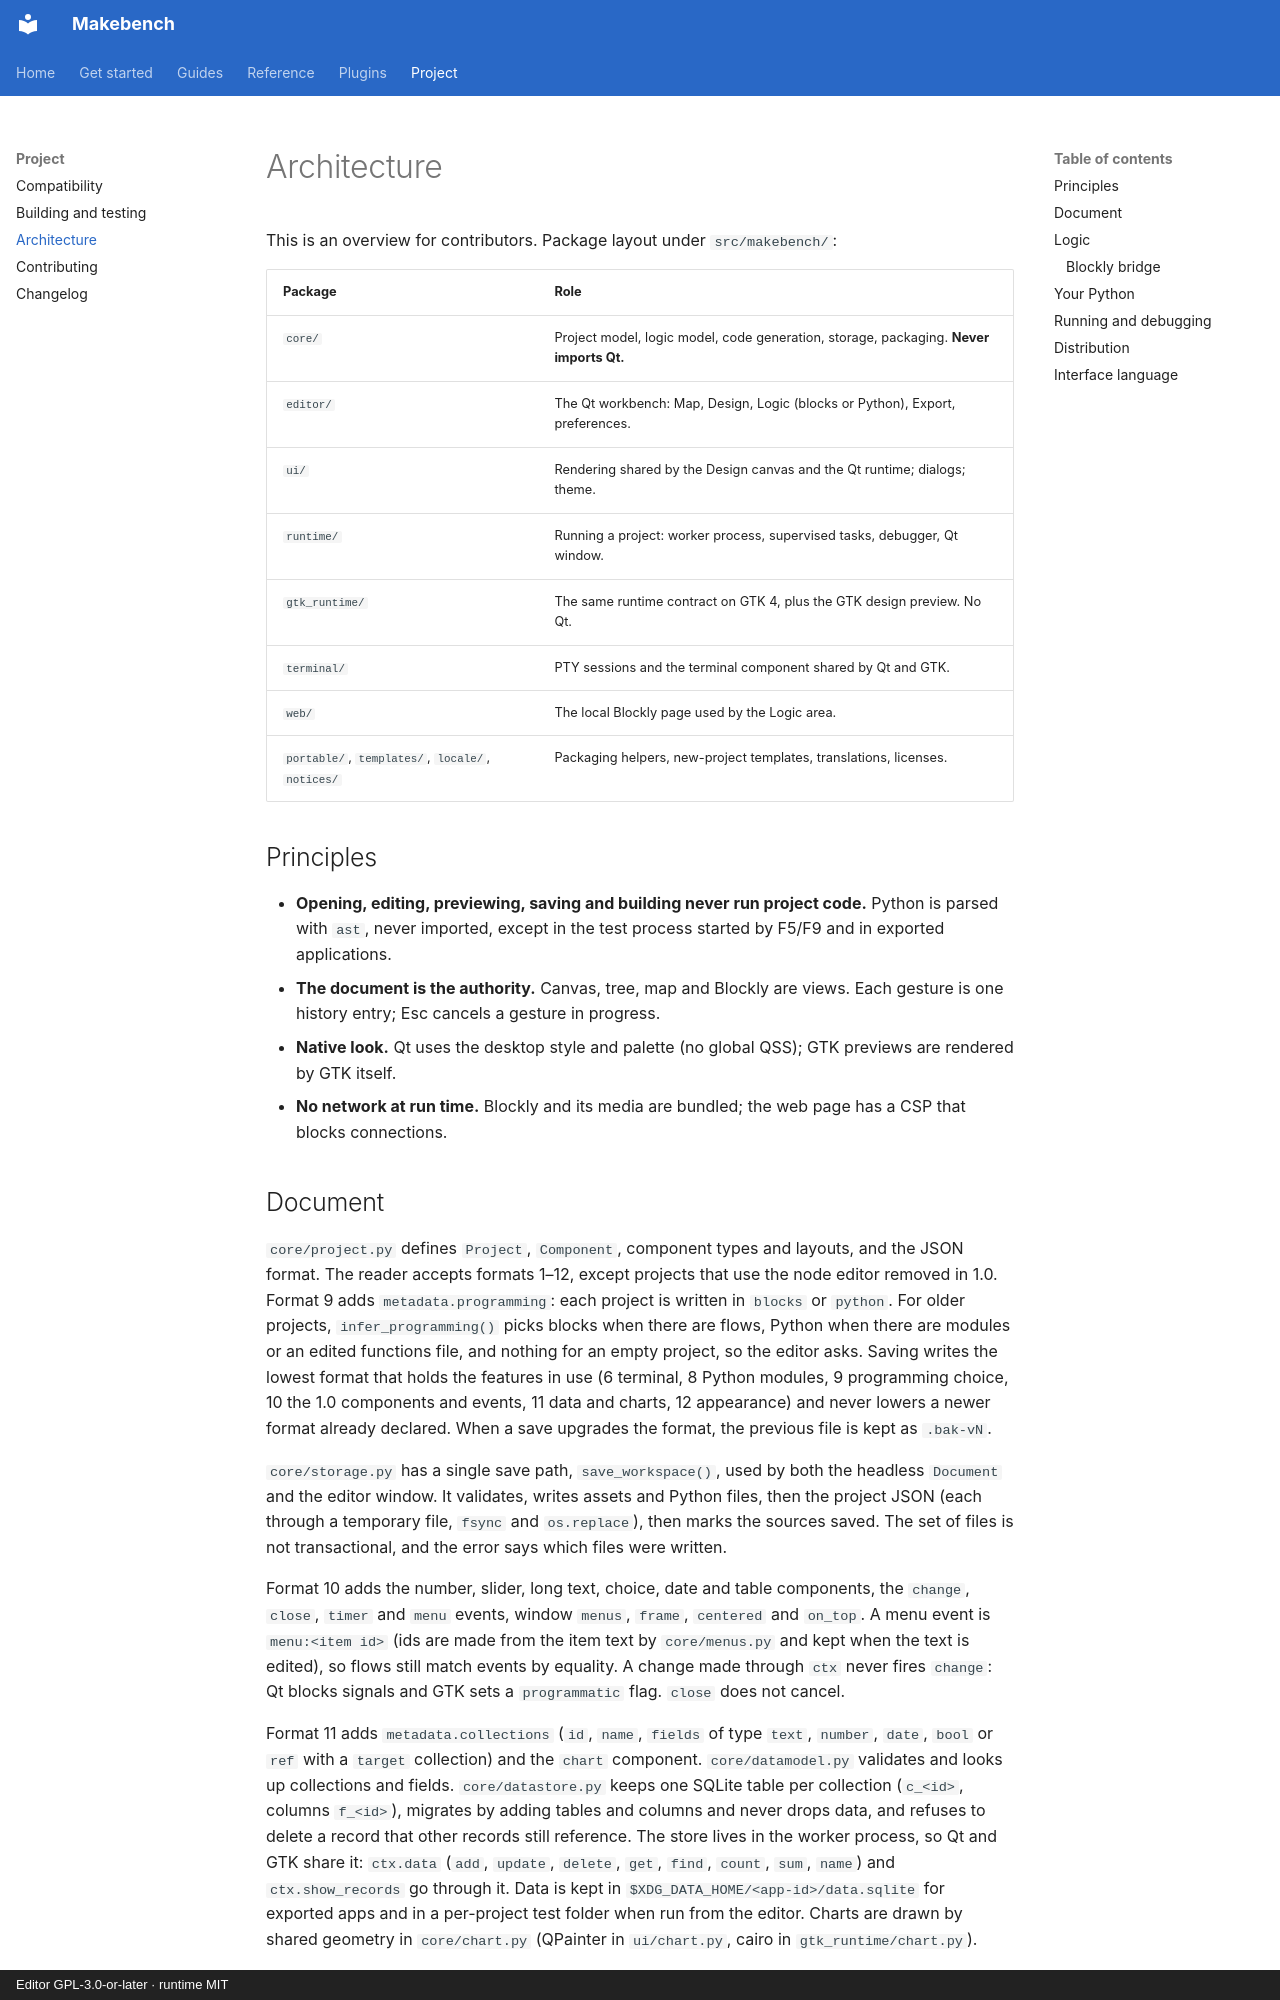

repository: RichardSpinola/makebench · page: architecture/index.html · generator: mkdocs · copyright: Editor GPL-3.0-or-later · runtime MIT

# Architecture

This is an overview for contributors. Package layout under `src/makebench/`:

| Package | Role |
|---|---|
| `core/` | Project model, logic model, code generation, storage, packaging. **Never imports Qt.** |
| `editor/` | The Qt workbench: Map, Design, Logic (blocks or Python), Export, preferences. |
| `ui/` | Rendering shared by the Design canvas and the Qt runtime; dialogs; theme. |
| `runtime/` | Running a project: worker process, supervised tasks, debugger, Qt window. |
| `gtk_runtime/` | The same runtime contract on GTK 4, plus the GTK design preview. No Qt. |
| `terminal/` | PTY sessions and the terminal component shared by Qt and GTK. |
| `web/` | The local Blockly page used by the Logic area. |
| `portable/`, `templates/`, `locale/`, `notices/` | Packaging helpers, new-project templates, translations, licenses. |

## Principles

- **Opening, editing, previewing, saving and building never run project code.**
  Python is parsed with `ast`, never imported, except in the test process
  started by F5/F9 and in exported applications.
- **The document is the authority.** Canvas, tree, map and Blockly are views.
  Each gesture is one history entry; Esc cancels a gesture in progress.
- **Native look.** Qt uses the desktop style and palette (no global QSS); GTK
  previews are rendered by GTK itself.
- **No network at run time.** Blockly and its media are bundled; the web page has
  a CSP that blocks connections.
